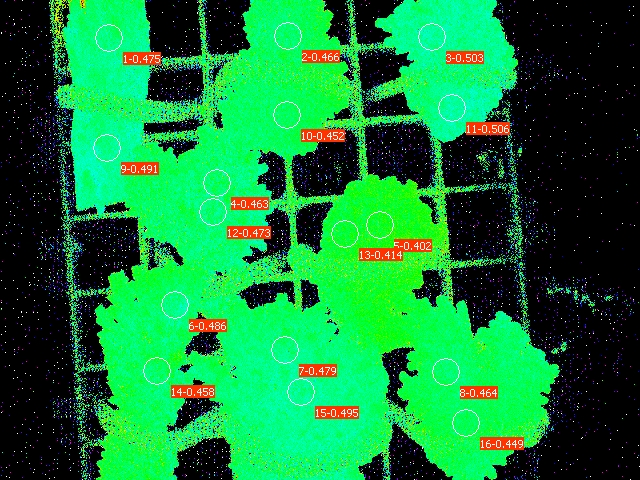

The data file committed next to this chart (first rows):
Date; Time; No.; PAR; F1; F2; F3; F4; F5; F6; F7; F8; F9; F10; F11; F12; F13; F14; F15; F16; Fm'1; Fm'2; Fm'3; Fm'4
30.06.23; 21:57:22; 1; 0; 0.1461; 0.1222; 0.1251; 0.1241; 0.1564; 0.1373; 0.1667; 0.1481; 0.1525; 0.1408; 0.1305; 0.1163; 0.1476; 0.1349; 0.1466; 0.1486; 0.2781; 0.2287; 0.2517; 0.2312
